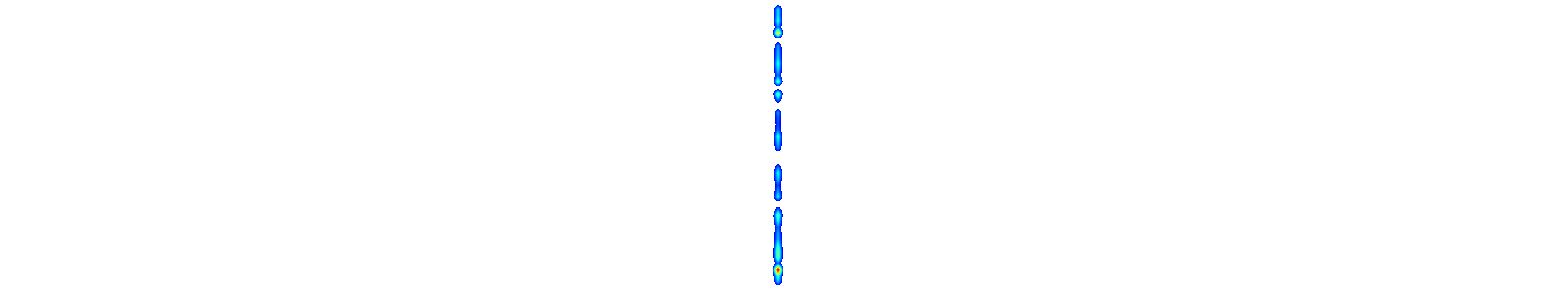

The table this chart was drawn from, first rows:
foot cop
0000, 0000
0000, 0000
0000, 0000
0000, 0000
0000, 0000
0000, 0000
0000, 0000
0000, 0000
0000, 0000
0000, 0000
0000, 0000
0000, 0000
0000, 0000
0000, 0000
0000, 0000
0000, 0000
0000, 0000
0000, 0000
0000, 0000
0000, 0000
0000, 0000
0000, 0000
0000, 0000
0000, 0000
0000, 0000
0000, 0000
